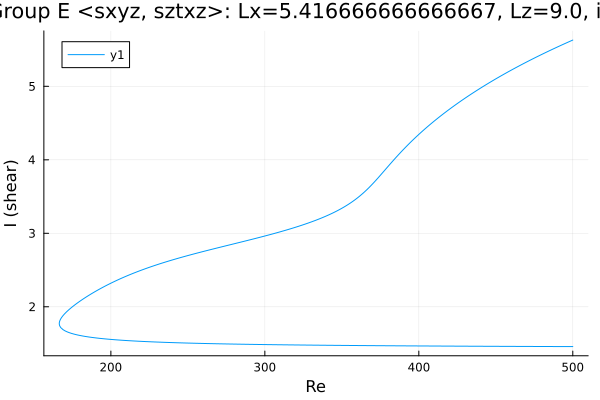

Source data for this figure (header and first rows):
Re, shear
500.0, 5.629
499.2, 5.622
497.8, 5.609
496.4, 5.596
495, 5.582
493.5, 5.569
492.1, 5.555
490.7, 5.542
489.3, 5.528
487.9, 5.514
486.5, 5.5
486, 5.496
484.6, 5.482
483.2, 5.468
481.8, 5.454
480.4, 5.44
479.1, 5.426
477.6, 5.411
476.2, 5.397
474.8, 5.382
473.4, 5.367
472, 5.352
470.6, 5.337
469.2, 5.322
467.7, 5.306
466.3, 5.291
464.9, 5.275
463.5, 5.259
462.1, 5.243
460.7, 5.227
459.3, 5.211
457.8, 5.195
456.4, 5.178
455, 5.162
453.6, 5.145
452.2, 5.128
450.8, 5.111
449.4, 5.093
447.9, 5.076
446.5, 5.058
445.1, 5.041
443.7, 5.023
442.8, 5.011
441.4, 4.993
440, 4.974
438.6, 4.956
437.1, 4.937
435.7, 4.918
434.3, 4.898
432.9, 4.879
431.5, 4.859
430.1, 4.839
428.7, 4.819
427.2, 4.798
425.8, 4.778
424.4, 4.757
423, 4.736
421.6, 4.714
420.2, 4.692
418.8, 4.67
... 486 more rows
